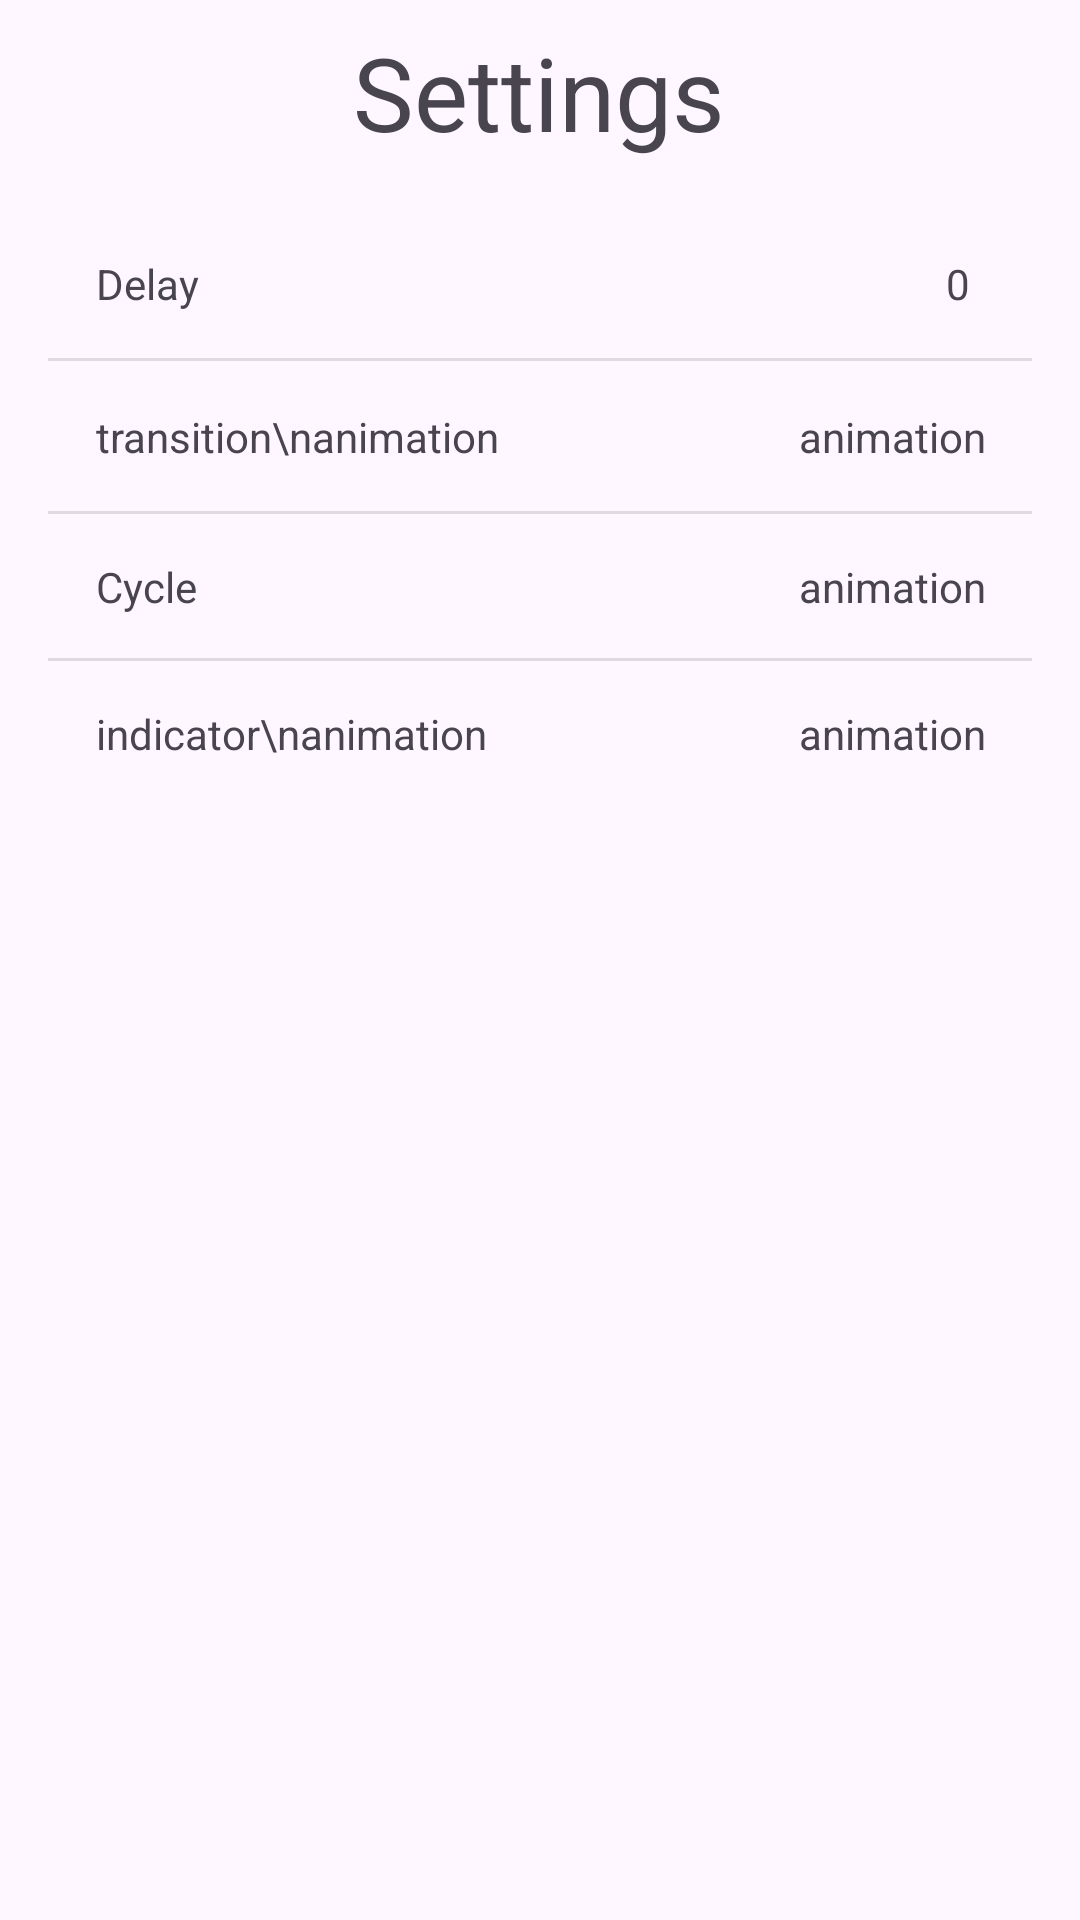

Reconstruct the res/layout file that produces this screen, plus the resources it refers to.
<!-- AndroidManifest.xml: application theme Theme.PhotoFrame -->
<!-- res/layout/fragment_settings.xml -->
<?xml version="1.0" encoding="utf-8"?>
<layout xmlns:android="http://schemas.android.com/apk/res/android"
    xmlns:app="http://schemas.android.com/apk/res-auto"
    xmlns:tools="http://schemas.android.com/tools">

    <data>

    </data>

    <androidx.constraintlayout.widget.ConstraintLayout
        android:id="@+id/constraintLayout"
        android:layout_width="match_parent"
        android:layout_height="match_parent"
        tools:context=".SettingsFragment">

        <Button
            android:id="@+id/backFromSettingsButton"
            style="?attr/materialIconButtonStyle"
            android:layout_width="wrap_content"
            android:layout_height="wrap_content"
            app:icon="@drawable/ic_baseline_arrow_back_24"
            app:iconSize="30dp"
            app:iconTint="#000000"
            app:layout_constraintBottom_toBottomOf="parent"
            app:layout_constraintEnd_toEndOf="parent"
            app:layout_constraintHorizontal_bias="0.0"
            app:layout_constraintStart_toStartOf="parent"
            app:layout_constraintTop_toTopOf="parent"
            app:layout_constraintVertical_bias="0.0" />

        <LinearLayout
            android:layout_width="0dp"
            android:layout_height="wrap_content"
            android:layout_marginStart="16dp"
            android:layout_marginTop="16dp"
            android:layout_marginEnd="16dp"
            android:orientation="vertical"
            app:layout_constraintEnd_toEndOf="parent"
            app:layout_constraintStart_toStartOf="parent"
            app:layout_constraintTop_toBottomOf="@+id/textView2">

            <androidx.constraintlayout.widget.ConstraintLayout
                android:layout_width="match_parent"
                android:layout_height="40dp"
                android:layout_marginTop="5dp"
                android:layout_marginBottom="5dp">

                <Button
                    android:id="@+id/SetDelayButton"
                    style="?attr/materialIconButtonStyle"
                    android:layout_width="wrap_content"
                    android:layout_height="wrap_content"
                    app:icon="@drawable/ic_baseline_timer_24"
                    app:iconTint="#D1C4E9"
                    app:layout_constraintBottom_toBottomOf="parent"
                    app:layout_constraintEnd_toEndOf="parent"
                    app:layout_constraintHorizontal_bias="0.3"
                    app:layout_constraintStart_toStartOf="parent"
                    app:layout_constraintTop_toTopOf="parent" />

                <TextView
                    android:id="@+id/SetDelayTextView"
                    android:layout_width="wrap_content"
                    android:layout_height="wrap_content"
                    android:layout_marginStart="16dp"
                    android:text="Delay"
                    app:layout_constraintBottom_toBottomOf="parent"
                    app:layout_constraintStart_toStartOf="parent"
                    app:layout_constraintTop_toTopOf="parent" />

                <TextView
                    android:id="@+id/delayTextView"
                    android:layout_width="wrap_content"
                    android:layout_height="wrap_content"
                    android:text="0"
                    app:layout_constraintBottom_toBottomOf="parent"
                    app:layout_constraintEnd_toEndOf="parent"
                    app:layout_constraintHorizontal_bias="0.9"
                    app:layout_constraintStart_toEndOf="@+id/SetDelayButton"
                    app:layout_constraintTop_toTopOf="parent" />
            </androidx.constraintlayout.widget.ConstraintLayout>

            <View
                android:id="@+id/divider2"
                android:layout_width="match_parent"
                android:layout_height="1dp"
                android:background="?android:attr/listDivider" />

            <androidx.constraintlayout.widget.ConstraintLayout
                android:layout_width="match_parent"
                android:layout_height="40dp"
                android:layout_marginTop="5dp"
                android:layout_marginBottom="5dp">

                <TextView
                    android:id="@+id/textView4"
                    android:layout_width="wrap_content"
                    android:layout_height="wrap_content"
                    android:layout_marginStart="16dp"
                    android:text="transition\nanimation"
                    app:layout_constraintBottom_toBottomOf="parent"
                    app:layout_constraintStart_toStartOf="parent"
                    app:layout_constraintTop_toTopOf="parent" />

                <Button
                    android:id="@+id/animateTransitionButton"
                    style="?attr/materialIconButtonStyle"
                    android:layout_width="wrap_content"
                    android:layout_height="wrap_content"
                    app:icon="@drawable/ic_baseline_vibration_24"
                    app:iconTint="#D1C4E9"
                    app:layout_constraintBottom_toBottomOf="parent"
                    app:layout_constraintEnd_toEndOf="parent"
                    app:layout_constraintHorizontal_bias="0.3"
                    app:layout_constraintStart_toStartOf="parent"
                    app:layout_constraintTop_toTopOf="parent" />

                <TextView
                    android:id="@+id/transitionAnimationTextView"
                    android:layout_width="wrap_content"
                    android:layout_height="wrap_content"
                    android:text="animation"
                    app:layout_constraintBottom_toBottomOf="parent"
                    app:layout_constraintEnd_toEndOf="parent"
                    app:layout_constraintHorizontal_bias="0.9"
                    app:layout_constraintStart_toEndOf="@+id/animateTransitionButton"
                    app:layout_constraintTop_toTopOf="parent" />

            </androidx.constraintlayout.widget.ConstraintLayout>

            <View
                android:id="@+id/divider3"
                android:layout_width="match_parent"
                android:layout_height="1dp"
                android:background="?android:attr/listDivider" />

            <androidx.constraintlayout.widget.ConstraintLayout
                android:layout_width="match_parent"
                android:layout_height="match_parent">

                <TextView
                    android:id="@+id/cycleTextView"
                    android:layout_width="wrap_content"
                    android:layout_height="wrap_content"
                    android:text="animation"
                    app:layout_constraintBottom_toBottomOf="parent"
                    app:layout_constraintEnd_toEndOf="parent"
                    app:layout_constraintHorizontal_bias="0.9"
                    app:layout_constraintStart_toEndOf="@+id/cycleButton"
                    app:layout_constraintTop_toTopOf="parent" />

                <Button
                    android:id="@+id/cycleButton"
                    style="?attr/materialIconButtonStyle"
                    android:layout_width="wrap_content"
                    android:layout_height="wrap_content"
                    app:icon="@drawable/ic_baseline_loop_24"
                    app:iconTint="#D1C4E9"
                    app:layout_constraintBottom_toBottomOf="parent"
                    app:layout_constraintEnd_toEndOf="parent"
                    app:layout_constraintHorizontal_bias="0.3"
                    app:layout_constraintStart_toStartOf="parent"
                    app:layout_constraintTop_toTopOf="parent" />

                <TextView
                    android:id="@+id/textView5"
                    android:layout_width="wrap_content"
                    android:layout_height="wrap_content"
                    android:layout_marginStart="16dp"
                    android:text="Cycle"
                    app:layout_constraintBottom_toBottomOf="parent"
                    app:layout_constraintStart_toStartOf="parent"
                    app:layout_constraintTop_toTopOf="parent" />
            </androidx.constraintlayout.widget.ConstraintLayout>

            <View
                android:id="@+id/divider4"
                android:layout_width="match_parent"
                android:layout_height="1dp"
                android:background="?android:attr/listDivider" />

            <androidx.constraintlayout.widget.ConstraintLayout
                android:layout_width="match_parent"
                android:layout_height="match_parent">

                <TextView
                    android:id="@+id/indicatorTextView"
                    android:layout_width="wrap_content"
                    android:layout_height="wrap_content"
                    android:text="animation"
                    app:layout_constraintBottom_toBottomOf="parent"
                    app:layout_constraintEnd_toEndOf="parent"
                    app:layout_constraintHorizontal_bias="0.9"
                    app:layout_constraintStart_toEndOf="@+id/indicatorAnimationButton"
                    app:layout_constraintTop_toTopOf="parent" />

                <Button
                    android:id="@+id/indicatorAnimationButton"
                    style="?attr/materialIconButtonStyle"
                    android:layout_width="wrap_content"
                    android:layout_height="wrap_content"
                    app:icon="@drawable/ic_baseline_hdr_weak_24"
                    app:iconTint="#D1C4E9"
                    app:layout_constraintBottom_toBottomOf="parent"
                    app:layout_constraintEnd_toEndOf="parent"
                    app:layout_constraintHorizontal_bias="0.3"
                    app:layout_constraintStart_toStartOf="parent"
                    app:layout_constraintTop_toTopOf="parent" />

                <TextView
                    android:id="@+id/textView3"
                    android:layout_width="wrap_content"
                    android:layout_height="wrap_content"
                    android:layout_marginStart="16dp"
                    android:text="indicator\nanimation"
                    app:layout_constraintBottom_toBottomOf="parent"
                    app:layout_constraintStart_toStartOf="parent"
                    app:layout_constraintTop_toTopOf="parent" />
            </androidx.constraintlayout.widget.ConstraintLayout>

        </LinearLayout>

        <TextView
            android:id="@+id/textView2"
            android:layout_width="wrap_content"
            android:layout_height="wrap_content"
            android:layout_marginTop="8dp"
            android:text="Settings"
            android:textSize="34sp"
            app:layout_constraintEnd_toEndOf="parent"
            app:layout_constraintHorizontal_bias="0.498"
            app:layout_constraintStart_toStartOf="parent"
            app:layout_constraintTop_toTopOf="parent" />


    </androidx.constraintlayout.widget.ConstraintLayout>
</layout>
<!-- resources referenced by this layout -->
<resources>
  <style name="Theme.PhotoFrame" parent="Theme.Material3.Light.NoActionBar">
          
          <item name="colorPrimary">@color/purple_500</item>
          <item name="colorPrimaryVariant">@color/purple_700</item>
          <item name="colorOnPrimary">@color/white</item>
          
          <item name="colorSecondary">@color/teal_200</item>
          <item name="colorSecondaryVariant">@color/teal_700</item>
          <item name="colorOnSecondary">@color/black</item>
          
          <item name="android:statusBarColor">?attr/colorPrimaryVariant</item>
          
  
          <item name="materialAlertDialogTheme">@style/ThemeOverlay.App.MaterialAlertDialog</item>
      </style>
  <color name="purple_500">#FF6200EE</color>
  <color name="purple_700">#FF3700B3</color>
  <color name="white">#FFFFFFFF</color>
  <color name="teal_200">#FF03DAC5</color>
  <color name="teal_700">#FF018786</color>
  <color name="black">#FF000000</color>
  <style name="ThemeOverlay.App.MaterialAlertDialog" parent="ThemeOverlay.Material3.MaterialAlertDialog">
          <item name="colorPrimary">@color/white</item>
          <item name="colorSecondary">@color/white</item>
          <item name="colorSurface">@color/white</item>
          <item name="colorOnSurface">@color/white</item>
          <item name="materialAlertDialogTitleTextStyle">@style/MaterialAlertDialog.App.Title.Text</item>
          <item name="buttonBarPositiveButtonStyle">@style/Widget.App.Button</item>
      </style>
  <style name="MaterialAlertDialog.App.Title.Text" parent="MaterialAlertDialog.Material3.Title.Text">
          <item name="android:textColor">@color/black</item>
      </style>
  <style name="Widget.App.Button" parent="Widget.Material3.Button.TextButton.Dialog">
          <item name="android:textColor">@color/black</item>
      </style>
</resources>
